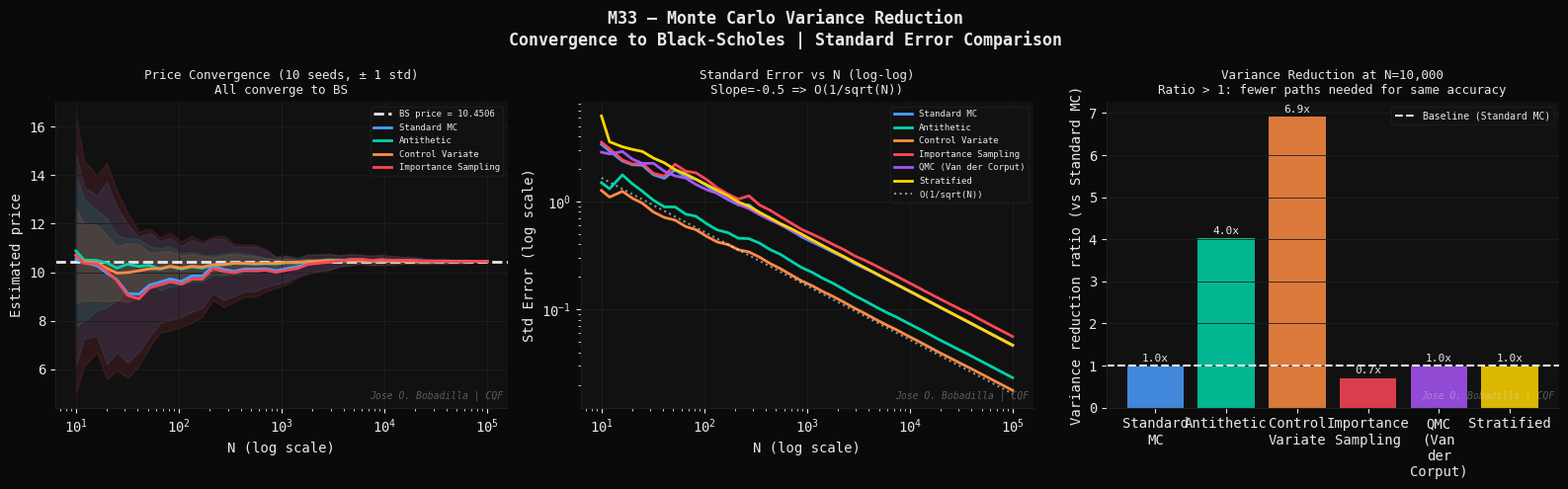
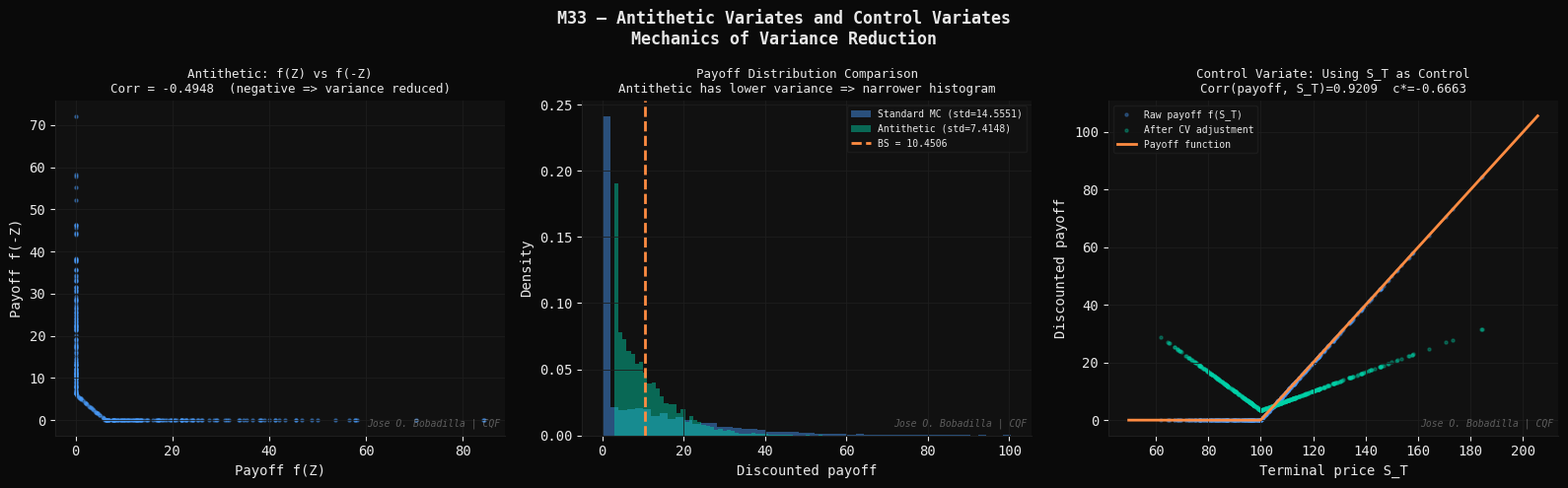
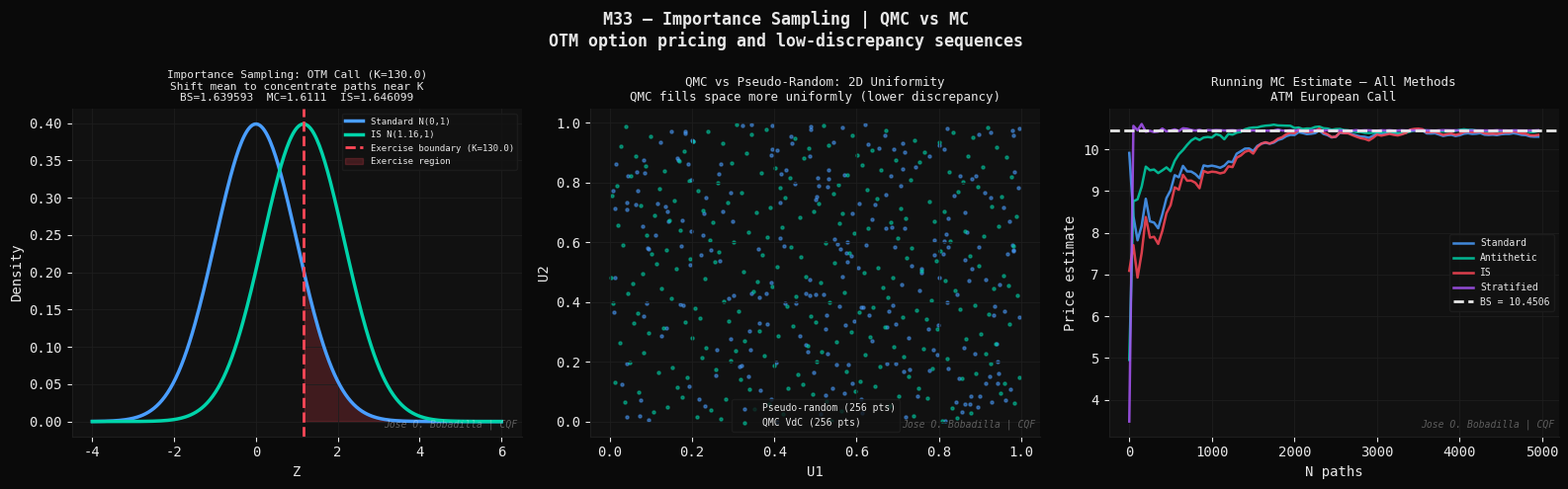

Write the Python code that produced these figures, in order.
#!/usr/bin/env python3
"""
M33 — Monte Carlo for Options: Variance Reduction Techniques
=============================================================
Module 33 | CQF Concepts Explained
Group 7   | Derivatives Pricing

Theory
------
Standard Monte Carlo (Plain MC)
---------------------------------
Under risk-neutral measure Q, the terminal asset price is:
    S_T = S_0 * exp((r - q - sigma^2/2)*T + sigma*sqrt(T)*Z)
    Z ~ N(0,1)

Option price:
    C = e^{-rT} * E^Q[max(S_T - K, 0)]
    C_MC = e^{-rT} * (1/N) * sum_{i=1}^N max(S_T^i - K, 0)

Standard error: SE = sigma_payoff / sqrt(N)
Convergence rate: O(1/sqrt(N)) -- need 100x more paths for 10x accuracy.

Variance Reduction Techniques
-------------------------------

1. Antithetic Variates
-----------------------
For each Z_i ~ N(0,1), also simulate -Z_i:
    S_T^+ = S_0 * exp(mu*T + sigma*sqrt(T)* Z_i)
    S_T^- = S_0 * exp(mu*T + sigma*sqrt(T)*(-Z_i))
Estimator: C_AV = e^{-rT} * (1/(2N)) * sum [f(S_T^+) + f(S_T^-)]

Variance reduction: Var(AV) = Var(MC)/2 * (1 + rho(f^+, f^-))
For monotone payoffs (rho < 0): significant variance reduction.

2. Control Variates
--------------------
Use a correlated variable X with known expectation E[X]:
    C_CV = C_MC + c*(X_bar - E[X])
Optimal c* = -Cov(f, X) / Var(X)
Variance reduction factor: 1 - rho_{f,X}^2

For options: use the geometric average Asian as control for
arithmetic average Asian (geometric has closed-form).
For European: use the asset price S_T itself (E[S_T] = S_0*e^{rT}).

3. Importance Sampling
-----------------------
Change measure to concentrate simulations in the important region.
For OTM options: shift the mean of Z toward the exercise region.
    Z' = Z + mu_IS    (drift toward K)
Radon-Nikodym derivative:
    dP/dQ = exp(-mu_IS*Z - mu_IS^2/2)
    C_IS = e^{-rT} * E^P[f(S_T)*dP/dQ]

4. Quasi-Monte Carlo (Sobol Sequences)
----------------------------------------
Replace pseudo-random Z_i with low-discrepancy Sobol sequence.
Sobol sequences fill space more uniformly than pseudo-random.
Convergence rate: O((log N)^d / N) vs O(1/sqrt(N)) for MC.
In practice: QMC often achieves O(1/N) for smooth integrands.

Stratified Sampling
--------------------
Divide [0,1] into N equal strata, sample one point per stratum:
    U_i = (i - U_rand) / N,  i = 1,...,N
Eliminates clumping, reduces variance for monotone functions.

References
----------
- Glasserman, P. (2004). Monte Carlo Methods in Financial Engineering.
  Springer. (The definitive reference — Chapter 4 on variance reduction)
- Boyle, P. (1977). Options: a Monte Carlo approach. Journal of
  Financial Economics, 4(3), 323-338. (First MC option pricing paper)
- Niederreiter, H. (1992). Random Number Generation and Quasi-Monte
  Carlo Methods. SIAM.
- Bratley, P., Fox, B.L. (1988). Algorithm 659: implementing Sobol's
  quasirandom sequence generator. ACM TOMS, 14(1), 88-100.
"""

import os
import time
import numpy as np
import matplotlib
matplotlib.use("Agg")
import matplotlib.pyplot as plt
from scipy.stats import norm

# ── Styling ──────────────────────────────────────────────────────────────────
DARK   = "#0a0a0a";  PANEL  = "#111111"; GRID   = "#1e1e1e"
WHITE  = "#e8e8e8";  BLUE   = "#4a9eff"; GREEN  = "#00d4aa"
ORANGE = "#ff8c42";  RED    = "#ff4757"; PURPLE = "#a855f7"
YELLOW = "#ffd700";  CYAN   = "#00bcd4"

WATERMARK = "Jose O. Bobadilla | CQF"
OUT_DIR   = os.path.expanduser(
    "~/quant-finance-portfolio/19-cqf-concepts-explained/outputs"
)
os.makedirs(OUT_DIR, exist_ok=True)

plt.rcParams.update({
    "figure.facecolor": DARK,   "axes.facecolor":   PANEL,
    "axes.edgecolor":   GRID,   "axes.labelcolor":  WHITE,
    "axes.titlecolor":  WHITE,  "xtick.color":      WHITE,
    "ytick.color":      WHITE,  "text.color":       WHITE,
    "grid.color":       GRID,   "grid.linewidth":   0.6,
    "legend.facecolor": PANEL,  "legend.edgecolor": GRID,
    "font.family":      "monospace",
    "axes.spines.top":  False,  "axes.spines.right": False,
})

def watermark(ax):
    ax.text(0.99, 0.02, WATERMARK, transform=ax.transAxes,
            fontsize=7, color=WHITE, alpha=0.35, ha="right", va="bottom",
            fontstyle="italic")

# ============================================================
# SECTION 1 — CORE PARAMETERS AND BS REFERENCE
# ============================================================

S0 = 100.0; K = 100.0; r = 0.05; T = 1.0; sigma = 0.20; q = 0.0

def bs_call(S, K, r, T, sigma, q=0.0):
    sqrt_T = np.sqrt(T)
    d1 = (np.log(S/K) + (r-q+0.5*sigma**2)*T) / (sigma*sqrt_T)
    d2 = d1 - sigma*sqrt_T
    return S*np.exp(-q*T)*norm.cdf(d1) - K*np.exp(-r*T)*norm.cdf(d2)

BS_PRICE = bs_call(S0, K, r, T, sigma, q)
MU_LOG   = (r - q - 0.5*sigma**2)*T   # log-return drift
SIGMA_LOG = sigma * np.sqrt(T)

print(f"[M33] BS reference price: {BS_PRICE:.6f}")

# ============================================================
# SECTION 2 — PRICER FUNCTIONS
# ============================================================

def mc_standard(N, seed=0):
    """Plain Monte Carlo European call."""
    rng  = np.random.default_rng(seed)
    Z    = rng.standard_normal(N)
    S_T  = S0 * np.exp(MU_LOG + SIGMA_LOG * Z)
    pay  = np.maximum(S_T - K, 0)
    disc = np.exp(-r * T)
    return disc * pay.mean(), disc * pay.std() / np.sqrt(N)

def mc_antithetic(N, seed=0):
    """Antithetic variates: use Z and -Z pairs."""
    rng  = np.random.default_rng(seed)
    Z    = rng.standard_normal(N)         # N draws
    S_p  = S0 * np.exp(MU_LOG + SIGMA_LOG * Z)
    S_m  = S0 * np.exp(MU_LOG - SIGMA_LOG * Z)
    pay  = 0.5 * (np.maximum(S_p-K, 0) + np.maximum(S_m-K, 0))
    disc = np.exp(-r * T)
    return disc * pay.mean(), disc * pay.std() / np.sqrt(N)

def mc_control_variate(N, seed=0):
    """
    Control variate: use S_T (asset price) as control.
    E^Q[S_T] = S_0 * exp((r-q)*T) = S_0*e^{rT} (for q=0).
    c* = -Cov(payoff, S_T) / Var(S_T)
    """
    rng    = np.random.default_rng(seed)
    Z      = rng.standard_normal(N)
    S_T    = S0 * np.exp(MU_LOG + SIGMA_LOG * Z)
    pay    = np.maximum(S_T - K, 0)
    E_S_T  = S0 * np.exp(r * T)          # known expectation
    # Optimal c
    cov_pS = np.cov(pay, S_T)[0, 1]
    var_S  = np.var(S_T)
    c_star = -cov_pS / var_S
    pay_cv = pay + c_star * (S_T - E_S_T)
    disc   = np.exp(-r * T)
    return disc * pay_cv.mean(), disc * pay_cv.std() / np.sqrt(N)

def mc_importance_sampling(N, seed=0):
    """
    Importance sampling: shift mean toward K.
    Optimal shift: mu_IS = ln(K/S_0*exp(-MU_LOG)) / SIGMA_LOG
    (shifts Z distribution so E[S_T] ~ K).
    """
    rng    = np.random.default_rng(seed)
    # Optimal drift toward the strike
    mu_IS  = (np.log(K/S0) - MU_LOG) / SIGMA_LOG
    Z      = rng.standard_normal(N)
    Z_IS   = Z + mu_IS
    S_T    = S0 * np.exp(MU_LOG + SIGMA_LOG * Z_IS)
    pay    = np.maximum(S_T - K, 0)
    # Likelihood ratio (Radon-Nikodym)
    LR     = np.exp(-mu_IS * Z - 0.5 * mu_IS**2)
    pay_IS = pay * LR
    disc   = np.exp(-r * T)
    return disc * pay_IS.mean(), disc * pay_IS.std() / np.sqrt(N)

def sobol_1d(N):
    """
    Simple 1D Sobol-like low-discrepancy sequence (Van der Corput base 2).
    For production use scipy.stats.qmc.Sobol.
    """
    seq = np.zeros(N)
    for i in range(N):
        n, bit, f = i + 1, 0, 0.5
        while n:
            if n & 1:
                seq[i] += f
            n >>= 1
            f *= 0.5
    return seq

def mc_qmc(N, seed=0):
    """Quasi-Monte Carlo using Van der Corput sequence -> standard normal."""
    U    = sobol_1d(N)
    U    = np.clip(U, 1e-6, 1-1e-6)
    Z    = norm.ppf(U)
    S_T  = S0 * np.exp(MU_LOG + SIGMA_LOG * Z)
    pay  = np.maximum(S_T - K, 0)
    disc = np.exp(-r * T)
    return disc * pay.mean(), disc * pay.std() / np.sqrt(N)

def mc_stratified(N, seed=0):
    """Stratified sampling: N equal strata on [0,1]."""
    rng  = np.random.default_rng(seed)
    i_arr = np.arange(N)
    U    = (i_arr + rng.uniform(0, 1, N)) / N
    U    = np.clip(U, 1e-6, 1-1e-6)
    Z    = norm.ppf(U)
    S_T  = S0 * np.exp(MU_LOG + SIGMA_LOG * Z)
    pay  = np.maximum(S_T - K, 0)
    disc = np.exp(-r * T)
    return disc * pay.mean(), disc * pay.std() / np.sqrt(N)

# ============================================================
# SECTION 3 — DIAGNOSTICS
# ============================================================

N_BASE = 10_000
methods = [
    ("Standard MC",         mc_standard),
    ("Antithetic",          mc_antithetic),
    ("Control Variate",     mc_control_variate),
    ("Importance Sampling", mc_importance_sampling),
    ("QMC (Van der Corput)",mc_qmc),
    ("Stratified",          mc_stratified),
]

print(f"\n[M33] Pricing comparison (N={N_BASE:,}, BS={BS_PRICE:.6f})")
print(f"{'Method':25s}  {'Price':>9s}  {'Std Err':>9s}  {'Error':>9s}  {'Var Ratio':>9s}")
print("-" * 70)

base_se = None
for name, fn in methods:
    price, se = fn(N_BASE)
    err = abs(price - BS_PRICE)
    if name == "Standard MC":
        base_se = se
    vr = (base_se / se)**2 if base_se and se > 0 else 1.0
    print(f"{name:25s}  {price:9.6f}  {se:9.6f}  {err:9.6f}  {vr:9.2f}x")

# ============================================================
# FIGURE 1 — Convergence comparison
# ============================================================
t0 = time.perf_counter()
print("\n[M33] Figure 1: Convergence of MC methods ...")

N_arr = np.logspace(1, 5, 40).astype(int)
# Run each method multiple seeds for confidence bands
N_SEEDS = 10
results_all = {nm: [] for nm, _ in methods[:4]}

for N_ in N_arr:
    for nm, fn in methods[:4]:
        prices = [fn(N_, seed=s)[0] for s in range(N_SEEDS)]
        results_all[nm].append(prices)

fig, axes = plt.subplots(1, 3, figsize=(16, 5))
fig.patch.set_facecolor(DARK)
fig.suptitle("M33 — Monte Carlo Variance Reduction\n"
             "Convergence to Black-Scholes | Standard Error Comparison",
             color=WHITE, fontsize=12, fontweight="bold")

colors_m = [BLUE, GREEN, ORANGE, RED]

# (a) Price convergence (mean across seeds)
ax = axes[0]
ax.axhline(BS_PRICE, color=WHITE, lw=2, linestyle="--",
           label=f"BS price = {BS_PRICE:.4f}")
for (nm, _), col in zip(methods[:4], colors_m):
    means = [np.mean(results_all[nm][i]) for i in range(len(N_arr))]
    stds  = [np.std(results_all[nm][i])  for i in range(len(N_arr))]
    ax.semilogx(N_arr, means, color=col, lw=2, label=nm)
    ax.fill_between(N_arr,
                    np.array(means)-np.array(stds),
                    np.array(means)+np.array(stds),
                    color=col, alpha=0.12)
ax.set_xlabel("N (log scale)"); ax.set_ylabel("Estimated price")
ax.set_title("Price Convergence (10 seeds, ± 1 std)\nAll converge to BS",
             color=WHITE, fontsize=9)
ax.legend(fontsize=6.5); ax.grid(True); watermark(ax)

# (b) Standard error vs N (log-log)
ax = axes[1]
for (nm, fn), col in zip(methods, colors_m + [PURPLE, YELLOW]):
    se_arr = [fn(n)[1] for n in N_arr]
    ax.loglog(N_arr, se_arr, color=col, lw=2, label=nm)
# Reference lines
N_ref = np.array([N_arr[0], N_arr[-1]], dtype=float)
ax.loglog(N_ref, BS_PRICE*0.5/np.sqrt(N_ref), color=WHITE,
          lw=1.5, linestyle=":", alpha=0.6, label="O(1/sqrt(N))")
ax.set_xlabel("N (log scale)"); ax.set_ylabel("Std Error (log scale)")
ax.set_title("Standard Error vs N (log-log)\nSlope=-0.5 => O(1/sqrt(N))",
             color=WHITE, fontsize=9)
ax.legend(fontsize=6.5); ax.grid(True); watermark(ax)

# (c) Variance reduction ratios at N=10,000
ax = axes[2]
vr_vals = []
se_std  = mc_standard(10000)[1]
for nm, fn in methods:
    se_ = fn(10000)[1]
    vr_vals.append((se_std / se_)**2 if se_ > 1e-10 else 1.0)

bar_cols = [BLUE, GREEN, ORANGE, RED, PURPLE, YELLOW]
bars = ax.bar([nm.replace(" ", "\n") for nm, _ in methods],
              vr_vals, color=bar_cols, alpha=0.85)
ax.axhline(1.0, color=WHITE, lw=1.5, linestyle="--",
           label="Baseline (Standard MC)")
for bar_, v_ in zip(bars, vr_vals):
    ax.text(bar_.get_x()+bar_.get_width()/2, v_+0.1,
            f"{v_:.1f}x", ha="center", fontsize=8, color=WHITE)
ax.set_ylabel("Variance reduction ratio (vs Standard MC)")
ax.set_title("Variance Reduction at N=10,000\n"
             "Ratio > 1: fewer paths needed for same accuracy",
             color=WHITE, fontsize=9)
ax.legend(fontsize=7); ax.grid(True, axis="y"); watermark(ax)

plt.tight_layout()
p1 = os.path.join(OUT_DIR, "m33_01_convergence.png")
plt.savefig(p1, dpi=150, bbox_inches="tight", facecolor=DARK)
plt.close()
print(f"    [OK] {p1}  ({time.perf_counter()-t0:.1f}s)")

# ============================================================
# FIGURE 2 — Antithetic and control variate mechanics
# ============================================================
t0 = time.perf_counter()
print("[M33] Figure 2: Antithetic and control variate mechanics ...")

rng   = np.random.default_rng(42)
N_VIZ = 5000
Z     = rng.standard_normal(N_VIZ)
S_p   = S0 * np.exp(MU_LOG + SIGMA_LOG * Z)
S_m   = S0 * np.exp(MU_LOG - SIGMA_LOG * Z)
pay_p = np.maximum(S_p - K, 0)
pay_m = np.maximum(S_m - K, 0)
pay_av = 0.5 * (pay_p + pay_m)

fig, axes = plt.subplots(1, 3, figsize=(16, 5))
fig.patch.set_facecolor(DARK)
fig.suptitle("M33 — Antithetic Variates and Control Variates\n"
             "Mechanics of Variance Reduction",
             color=WHITE, fontsize=12, fontweight="bold")

# (a) Antithetic: scatter of f(Z) vs f(-Z)
ax = axes[0]
ax.scatter(pay_p[:300], pay_m[:300], s=5, alpha=0.4, color=BLUE)
ax.set_xlabel("Payoff f(Z)"); ax.set_ylabel("Payoff f(-Z)")
corr_av = np.corrcoef(pay_p, pay_m)[0,1]
ax.set_title(f"Antithetic: f(Z) vs f(-Z)\n"
             f"Corr = {corr_av:.4f}  (negative => variance reduced)",
             color=WHITE, fontsize=9)
ax.grid(True); watermark(ax)

# (b) Payoff distributions: Standard vs Antithetic
ax = axes[1]
disc = np.exp(-r*T)
ax.hist(disc*pay_p, bins=50, density=True, alpha=0.45,
        color=BLUE, label=f"Standard MC (std={disc*pay_p.std():.4f})")
ax.hist(disc*pay_av, bins=50, density=True, alpha=0.45,
        color=GREEN, label=f"Antithetic (std={disc*pay_av.std():.4f})")
ax.axvline(BS_PRICE, color=ORANGE, lw=2, linestyle="--",
           label=f"BS = {BS_PRICE:.4f}")
ax.set_xlabel("Discounted payoff"); ax.set_ylabel("Density")
ax.set_title("Payoff Distribution Comparison\n"
             "Antithetic has lower variance => narrower histogram",
             color=WHITE, fontsize=9)
ax.legend(fontsize=7); ax.grid(True); watermark(ax)

# (c) Control variate: payoff vs S_T scatter with regression
ax = axes[2]
E_S_T = S0 * np.exp(r*T)
cov_pS = np.cov(pay_p, S_p)[0,1]
var_S  = np.var(S_p)
c_star = -cov_pS / var_S
pay_cv_pts = pay_p + c_star * (S_p - E_S_T)

ax.scatter(S_p[:500], pay_p[:500], s=5, alpha=0.3,
           color=BLUE, label="Raw payoff f(S_T)")
ax.scatter(S_p[:500], pay_cv_pts[:500], s=5, alpha=0.3,
           color=GREEN, label="After CV adjustment")
S_line = np.linspace(S_p.min(), S_p.max(), 200)
ax.plot(S_line, np.maximum(S_line-K, 0), color=ORANGE, lw=2,
        label="Payoff function")
ax.set_xlabel("Terminal price S_T"); ax.set_ylabel("Discounted payoff")
corr_cv = np.corrcoef(pay_p, S_p)[0,1]
ax.set_title(f"Control Variate: Using S_T as Control\n"
             f"Corr(payoff, S_T)={corr_cv:.4f}  "
             f"c*={c_star:.4f}",
             color=WHITE, fontsize=9)
ax.legend(fontsize=7); ax.grid(True); watermark(ax)

plt.tight_layout()
p2 = os.path.join(OUT_DIR, "m33_02_antithetic_cv.png")
plt.savefig(p2, dpi=150, bbox_inches="tight", facecolor=DARK)
plt.close()
print(f"    [OK] {p2}  ({time.perf_counter()-t0:.1f}s)")

# ============================================================
# FIGURE 3 — Importance sampling and QMC vs MC
# ============================================================
t0 = time.perf_counter()
print("[M33] Figure 3: Importance sampling and QMC uniformity ...")

fig, axes = plt.subplots(1, 3, figsize=(16, 5))
fig.patch.set_facecolor(DARK)
fig.suptitle("M33 — Importance Sampling | QMC vs MC\n"
             "OTM option pricing and low-discrepancy sequences",
             color=WHITE, fontsize=12, fontweight="bold")

# (a) IS for OTM call (K=130, sigma=0.20, T=1)
K_otm   = 130.0
BS_OTM  = bs_call(S0, K_otm, r, T, sigma, q)
MU_OTM  = (r - q - 0.5*sigma**2)*T
SIG_OTM = sigma*np.sqrt(T)
mu_IS   = (np.log(K_otm/S0) - MU_OTM) / SIG_OTM

N_IS = 10_000
rng_is = np.random.default_rng(0)
Z_is   = rng_is.standard_normal(N_IS)

# Standard MC for OTM
S_std  = S0*np.exp(MU_OTM + SIG_OTM*Z_is)
pay_std = np.maximum(S_std - K_otm, 0)
price_std_otm = np.exp(-r*T)*pay_std.mean()

# IS for OTM
Z_is2  = rng_is.standard_normal(N_IS)
Z_shifted = Z_is2 + mu_IS
S_IS   = S0*np.exp(MU_OTM + SIG_OTM*Z_shifted)
pay_IS_ = np.maximum(S_IS - K_otm, 0)
LR     = np.exp(-mu_IS*Z_is2 - 0.5*mu_IS**2)
price_IS_otm = np.exp(-r*T)*(pay_IS_*LR).mean()

ax = axes[0]
# Show the two distributions
x_z = np.linspace(-4, 6, 300)
ax.plot(x_z, norm.pdf(x_z), color=BLUE, lw=2.5, label="Standard N(0,1)")
ax.plot(x_z, norm.pdf(x_z, mu_IS, 1), color=GREEN, lw=2.5,
        label=f"IS N({mu_IS:.2f},1)")
ax.axvline((np.log(K_otm/S0)-MU_OTM)/SIG_OTM, color=RED, lw=2,
           linestyle="--", label=f"Exercise boundary (K={K_otm})")
ax.fill_between(x_z[x_z>=(np.log(K_otm/S0)-MU_OTM)/SIG_OTM],
                norm.pdf(x_z[x_z>=(np.log(K_otm/S0)-MU_OTM)/SIG_OTM]),
                color=RED, alpha=0.20, label="Exercise region")
ax.set_xlabel("Z"); ax.set_ylabel("Density")
ax.set_title(f"Importance Sampling: OTM Call (K={K_otm})\n"
             f"Shift mean to concentrate paths near K\n"
             f"BS={BS_OTM:.6f}  MC={price_std_otm:.4f}  IS={price_IS_otm:.6f}",
             color=WHITE, fontsize=8)
ax.legend(fontsize=6.5); ax.grid(True); watermark(ax)

# (b) QMC vs MC: 2D uniformity (Van der Corput in 2D)
ax = axes[1]
N_pts = 256
rng_u = np.random.default_rng(0)
MC_pts = rng_u.uniform(0, 1, (N_pts, 2))

def vdc(N, base=2):
    seq = np.zeros(N)
    for i in range(N):
        n, bit, f = i+1, 0, 0.5
        while n:
            if n & 1: seq[i] += f
            n >>= 1; f *= 0.5
    return seq

def vdc_base3(N):
    seq = np.zeros(N)
    for i in range(N):
        n, f = i+1, 1/3
        while n:
            seq[i] += (n % 3) * f
            n //= 3; f /= 3
    return seq

QMC_pts = np.column_stack([vdc(N_pts, 2), vdc_base3(N_pts)])
ax.scatter(MC_pts[:,0], MC_pts[:,1], s=5, alpha=0.5, color=BLUE,
           label=f"Pseudo-random ({N_pts} pts)")
ax.scatter(QMC_pts[:,0], QMC_pts[:,1], s=5, alpha=0.5, color=GREEN,
           label=f"QMC VdC ({N_pts} pts)")
ax.set_xlabel("U1"); ax.set_ylabel("U2")
ax.set_title("QMC vs Pseudo-Random: 2D Uniformity\n"
             "QMC fills space more uniformly (lower discrepancy)",
             color=WHITE, fontsize=9)
ax.legend(fontsize=7); ax.grid(True); watermark(ax)

# (c) Running estimates: all methods for OTM call
ax = axes[2]
N_run = 5000
estimates = {nm: [] for nm in ["Standard", "Antithetic", "IS", "Stratified"]}
for n_ in range(1, N_run+1, 50):
    estimates["Standard"].append(mc_standard(n_, seed=1)[0])
    estimates["Antithetic"].append(mc_antithetic(n_, seed=1)[0])
    estimates["IS"].append(mc_importance_sampling(n_, seed=1)[0])
    estimates["Stratified"].append(mc_stratified(n_, seed=1)[0])

x_run = range(1, N_run+1, 50)
for nm, col in zip(["Standard","Antithetic","IS","Stratified"],
                    [BLUE, GREEN, RED, PURPLE]):
    ax.plot(list(x_run), estimates[nm], color=col, lw=1.8, alpha=0.85,
            label=nm)
ax.axhline(BS_PRICE, color=WHITE, lw=2, linestyle="--",
           label=f"BS = {BS_PRICE:.4f}")
ax.set_xlabel("N paths"); ax.set_ylabel("Price estimate")
ax.set_title("Running MC Estimate — All Methods\nATM European Call",
             color=WHITE, fontsize=9)
ax.legend(fontsize=7); ax.grid(True); watermark(ax)

plt.tight_layout()
p3 = os.path.join(OUT_DIR, "m33_03_is_qmc.png")
plt.savefig(p3, dpi=150, bbox_inches="tight", facecolor=DARK)
plt.close()
print(f"    [OK] {p3}  ({time.perf_counter()-t0:.1f}s)")

# ── Summary ──────────────────────────────────────────────────────────────────
se_std_10k = mc_standard(10000)[1]
se_av_10k  = mc_antithetic(10000)[1]
se_cv_10k  = mc_control_variate(10000)[1]
se_is_10k  = mc_importance_sampling(10000)[1]

print()
print("=" * 65)
print("  MODULE 33 COMPLETE -- 3 figures saved")
print("  Key Concepts:")
print("  [1] MC: C = e^{-rT}*E[max(S_T-K,0)]  error O(1/sqrt(N))")
print("  [2] Antithetic: use Z and -Z  Var reduced by (1+rho)/2")
print("  [3] Control variate: c*=-Cov(f,X)/Var(X)  VR=1-rho^2")
print("  [4] IS: shift distribution toward exercise region")
print("  [5] QMC: Sobol/VdC sequences  O((logN)^d/N) convergence")
print("  [6] Stratified: divide [0,1]^d into strata, 1 sample each")
print(f"  BS reference:     {BS_PRICE:.6f}")
print(f"  Standard MC SE:   {se_std_10k:.6f}  (N=10,000)")
print(f"  Antithetic SE:    {se_av_10k:.6f}  VR={(se_std_10k/se_av_10k)**2:.1f}x")
print(f"  Control variate SE:{se_cv_10k:.6f}  VR={(se_std_10k/se_cv_10k)**2:.1f}x")
print(f"  Imp. sampling SE: {se_is_10k:.6f}  VR={(se_std_10k/se_is_10k)**2:.1f}x")
print("=" * 65)
